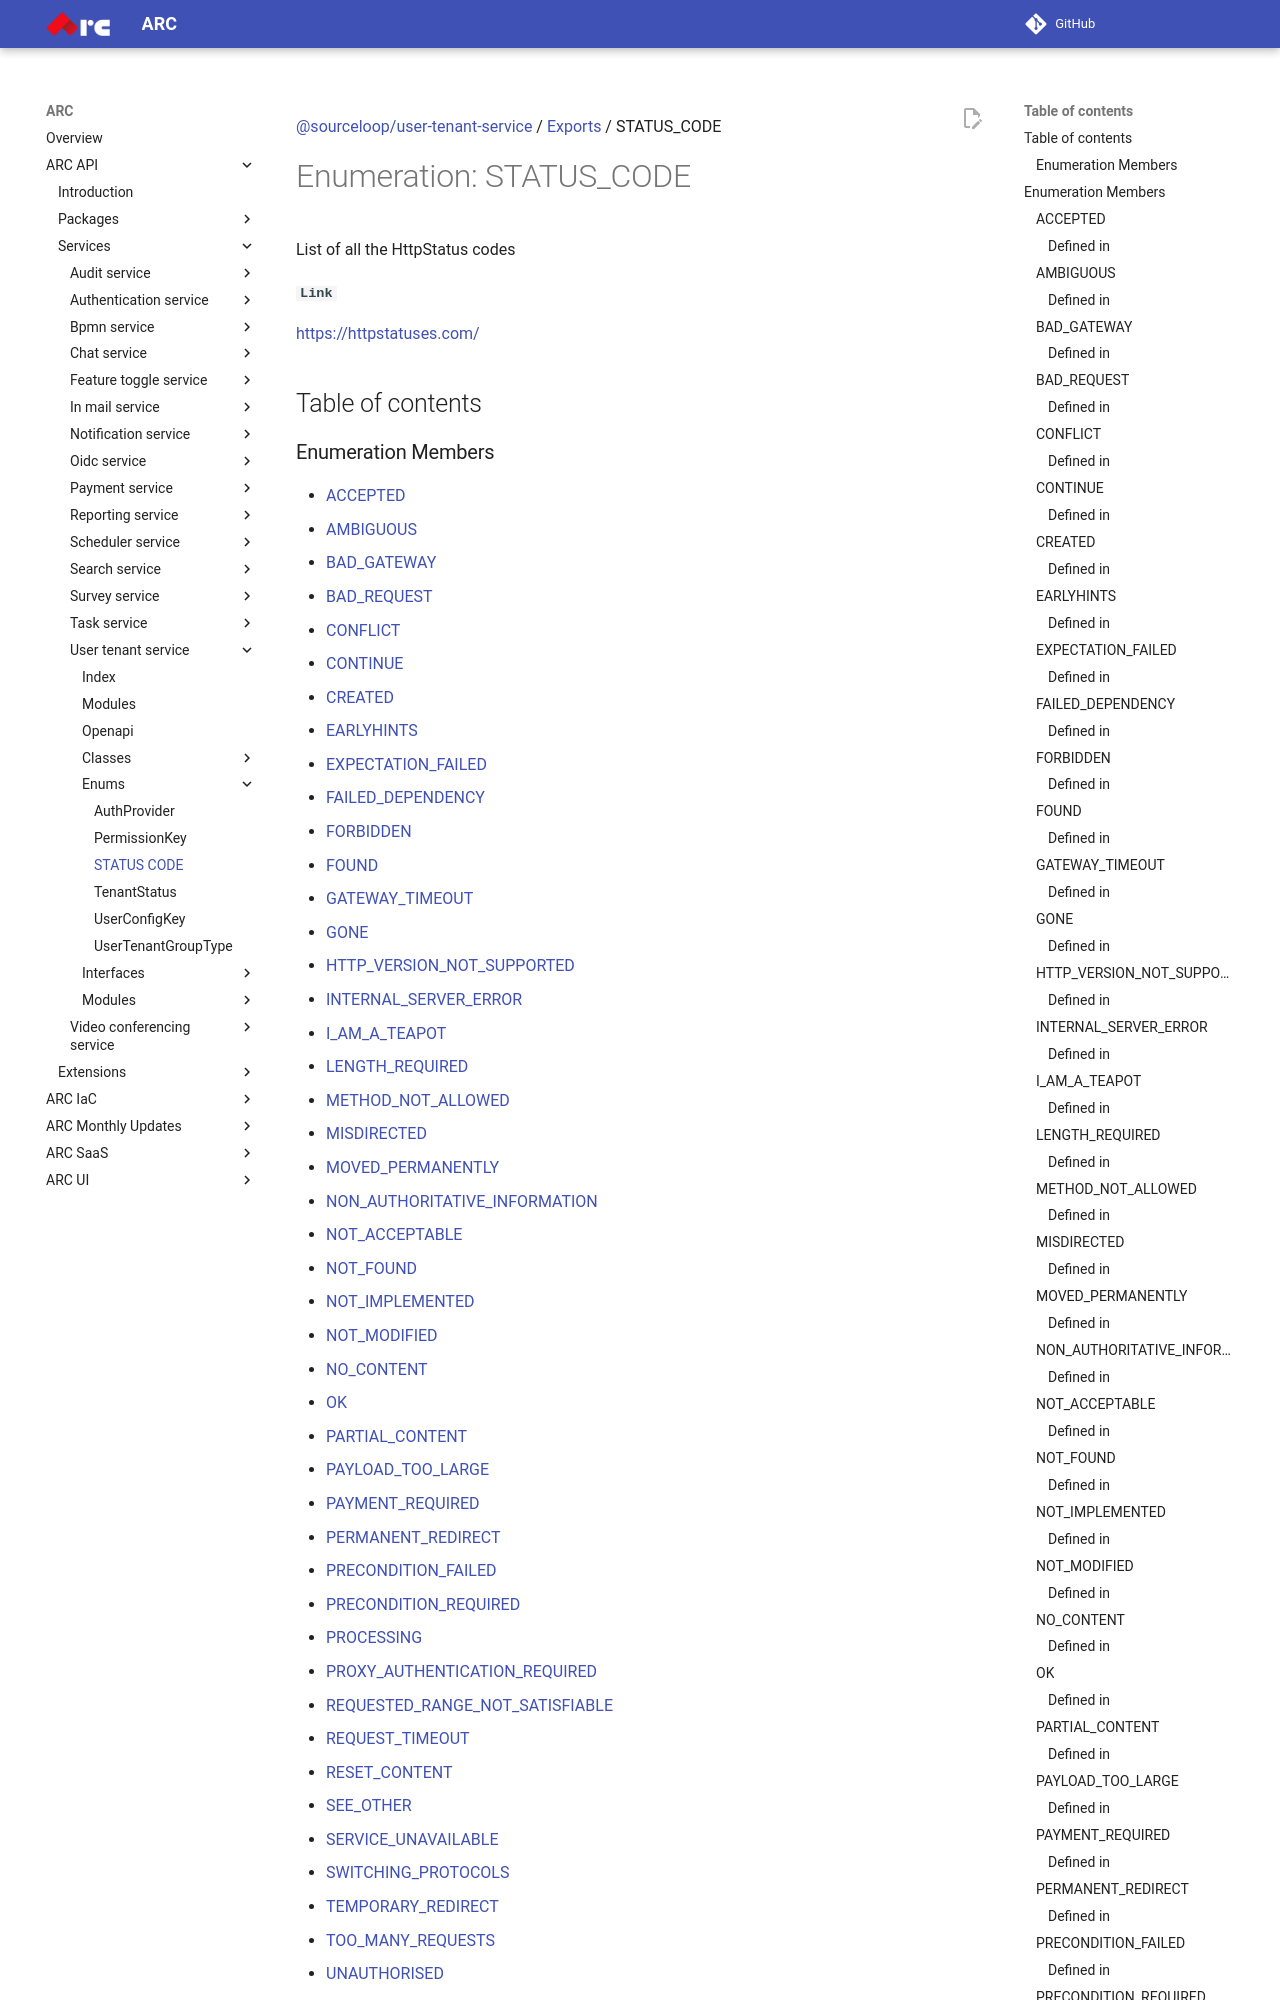

repository: sourcefuse/arc-docs · page: arc-api-docs/services/user-tenant-service/enums/STATUS_CODE/index.html · generator: mkdocs

[@sourceloop/user-tenant-service](../README.md) / [Exports](../modules.md) / STATUS\_CODE

# Enumeration: STATUS\_CODE

List of all the HttpStatus codes

**`Link`**

https://httpstatuses.com/

## Table of contents
